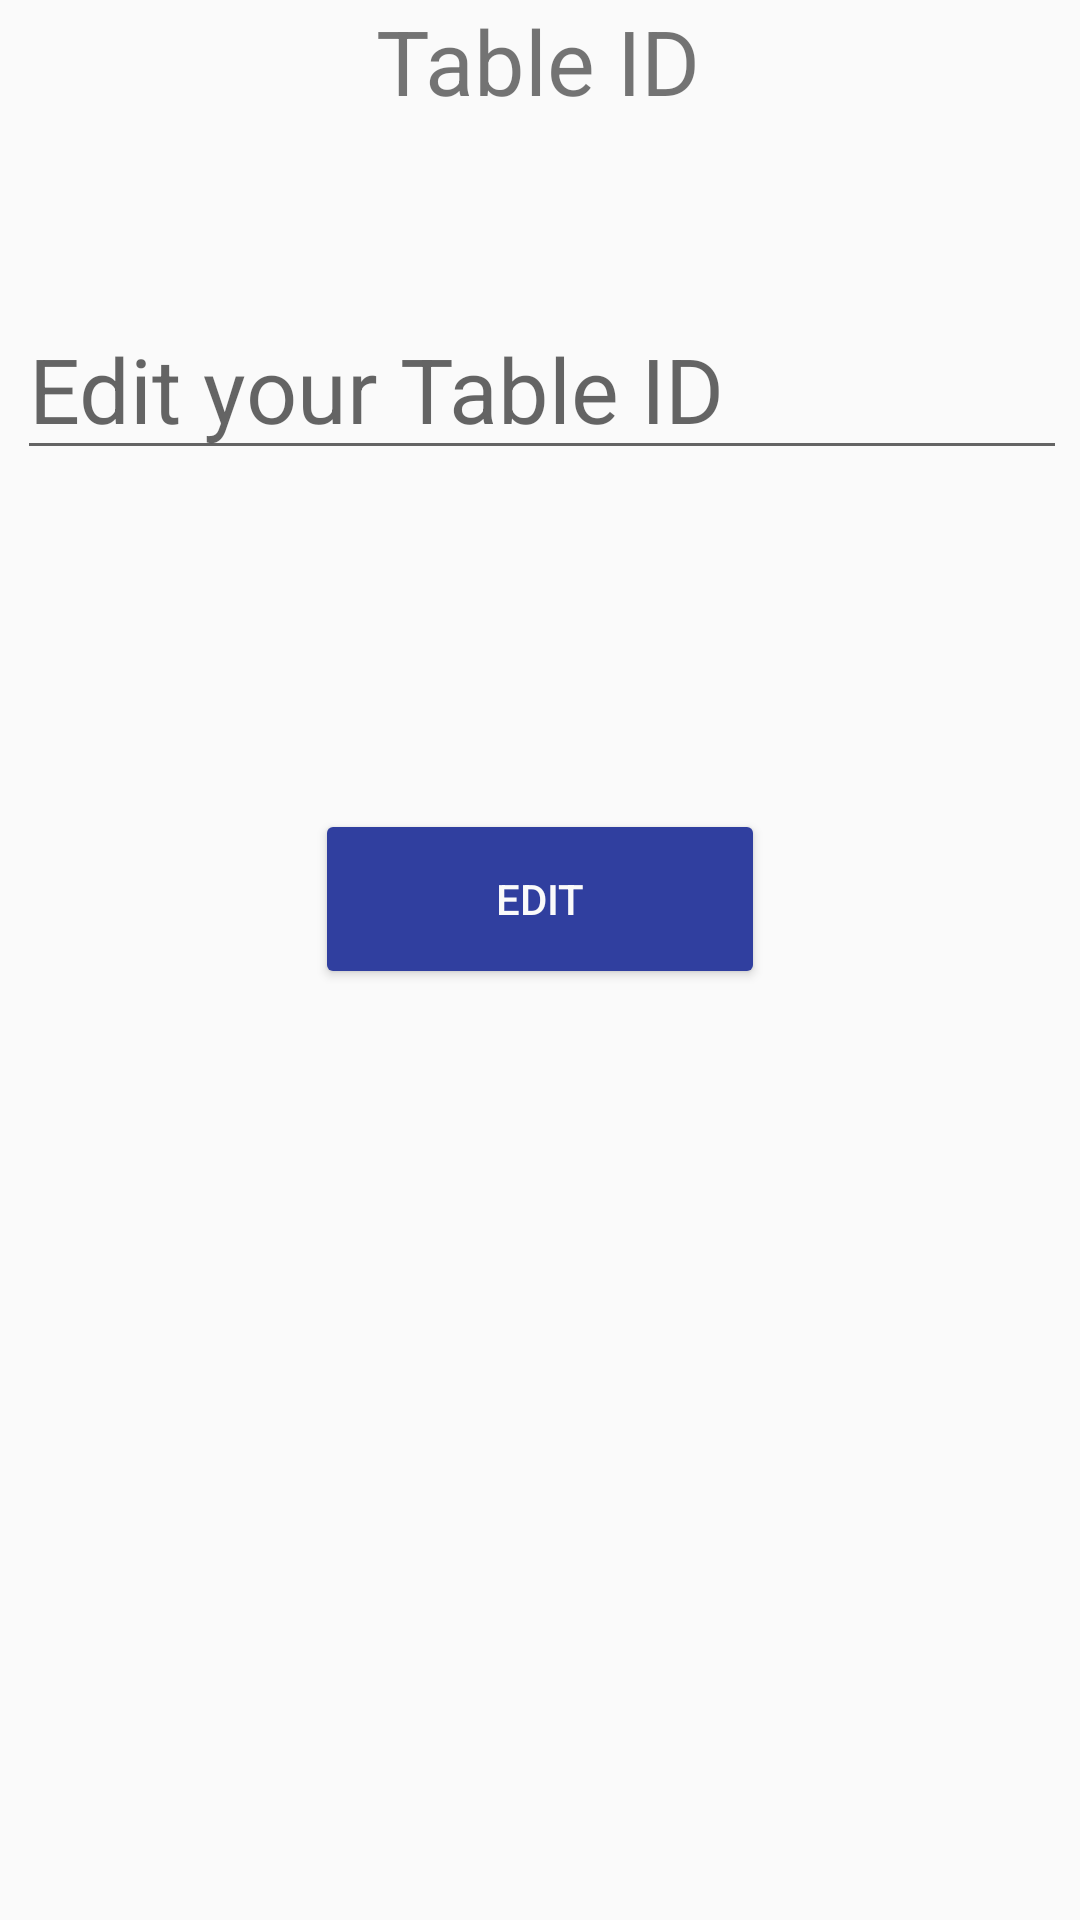

Write the Android layout XML for this screen, with the resource values it uses.
<!-- AndroidManifest.xml: activity theme AppTheme.NoActionBar -->
<!-- res/layout/activity_edit_table_id.xml -->
<?xml version="1.0" encoding="utf-8"?>
<android.support.constraint.ConstraintLayout xmlns:android="http://schemas.android.com/apk/res/android"
    xmlns:app="http://schemas.android.com/apk/res-auto"
    xmlns:tools="http://schemas.android.com/tools"
    android:layout_width="match_parent"
    android:layout_height="match_parent"
    tools:context="com.akura.kursat.automaticchess.activity.EditTableIdActivity">

    <TextView
        android:id="@+id/twEditTableId"
        android:layout_width="wrap_content"
        android:layout_height="wrap_content"
        android:layout_marginLeft="8dp"
        android:layout_marginRight="8dp"
        android:text="Table ID"
        android:textSize="30sp"
        app:layout_constraintLeft_toLeftOf="parent"
        app:layout_constraintRight_toRightOf="parent"
        app:layout_constraintHorizontal_bias="0.498"
        tools:layout_editor_absoluteY="73dp" />

    <EditText
        android:id="@+id/etEditTableId"
        android:layout_width="wrap_content"
        android:layout_height="wrap_content"
        android:layout_marginLeft="8dp"
        android:layout_marginRight="8dp"
        android:layout_marginTop="59dp"
        android:ems="10"
        android:hint="Edit your Table ID"
        android:inputType="textPersonName"
        android:textSize="30sp"
        app:layout_constraintHorizontal_bias="0.418"
        app:layout_constraintLeft_toLeftOf="parent"
        app:layout_constraintRight_toRightOf="parent"
        app:layout_constraintTop_toBottomOf="@+id/twEditTableId" />

    <Button
        android:id="@+id/btnEditTableId"
        android:layout_width="150dp"
        android:layout_height="60dp"
        android:text="Edit"
        android:layout_marginTop="113dp"
        app:layout_constraintTop_toBottomOf="@+id/etEditTableId"
        android:layout_marginRight="8dp"
        app:layout_constraintRight_toRightOf="parent"
        android:layout_marginLeft="8dp"
        app:layout_constraintLeft_toLeftOf="parent"
        android:theme="@style/MyButton"/>

    <TextView
        android:id="@+id/twYourTableId"
        android:layout_width="wrap_content"
        android:layout_height="wrap_content"
        android:layout_marginLeft="8dp"
        android:layout_marginRight="8dp"
        android:layout_marginTop="141dp"
        android:textSize="18sp"
        app:layout_constraintHorizontal_bias="0.227"
        app:layout_constraintLeft_toRightOf="@+id/twEditTableId"
        app:layout_constraintRight_toRightOf="parent"
        app:layout_constraintTop_toTopOf="parent" />
</android.support.constraint.ConstraintLayout>
<!-- resources referenced by this layout -->
<resources>
  <style name="MyButton" parent="Theme.AppCompat.Light">
          <item name="colorControlHighlight">@color/colorPrimary</item>
          <item name="colorButtonNormal">@color/colorPrimaryDark</item>
          <item name="android:textColor">@color/dBackground</item>
      </style>
  <style name="AppTheme.NoActionBar">
          <item name="windowActionBar">false</item>
          <item name="windowNoTitle">true</item>
      </style>
  <color name="colorPrimary">#3F51B5</color>
  <color name="colorPrimaryDark">#303F9F</color>
  <color name="dBackground">#fafafa</color>
</resources>
